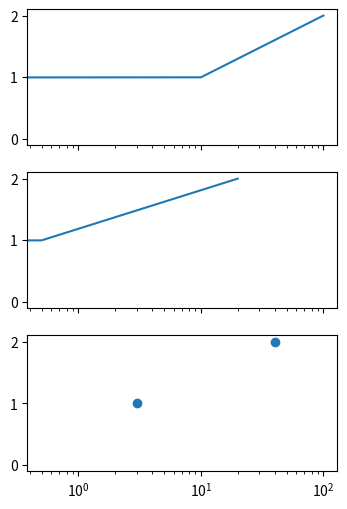

This figure's Python source:
# Written by calculate-plot 0.1.0: this script draws the same figure with Matplotlib 3.11.2.
import matplotlib.pyplot as plt

fig, axs = plt.subplots(3, 1, sharex=True, figsize=(4.0, 6.0))
axs[0].plot([0, 10, 100], [0, 1, 2])
axs[1].plot([-1, 0.5, 20], [0, 1, 2])
axs[2].scatter([0, 3, 40], [0, 1, 2])
axs[0].set_xscale('log')

if __name__ == "__main__":
    plt.show()
